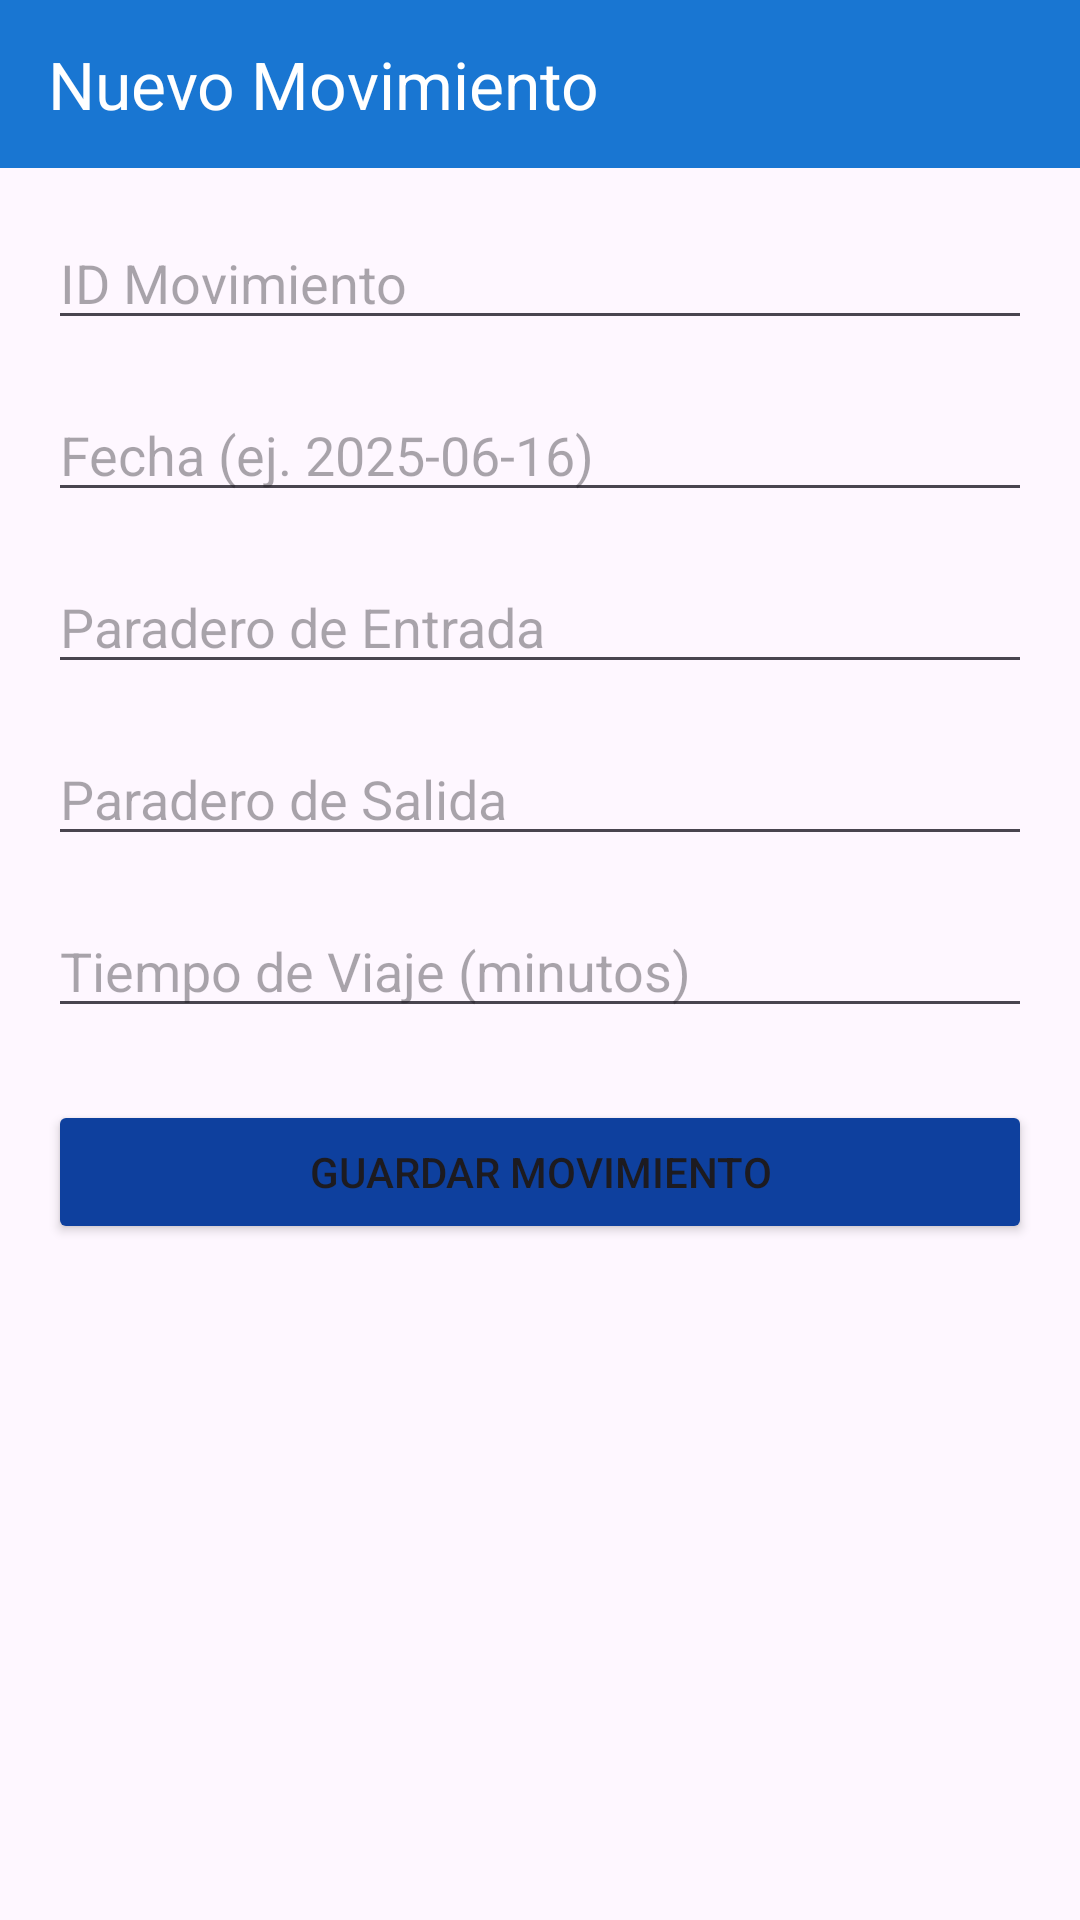

Reconstruct the res/layout file that produces this screen, plus the resources it refers to.
<!-- AndroidManifest.xml: application theme Theme.Lab6_20210795 -->
<!-- res/layout/activity_crear_movimiento_lima_pass.xml -->
<?xml version="1.0" encoding="utf-8"?>
<androidx.constraintlayout.widget.ConstraintLayout
    xmlns:android="http://schemas.android.com/apk/res/android"
    xmlns:app="http://schemas.android.com/apk/res-auto"
    xmlns:tools="http://schemas.android.com/tools"
    android:id="@+id/main"
    android:layout_width="match_parent"
    android:layout_height="match_parent"
    tools:context=".CrearMovimientoLimaPass">

    
    <androidx.appcompat.widget.Toolbar
        android:id="@+id/toolbar"
        android:layout_width="0dp"
        android:layout_height="56dp"
        android:background="@color/blue_700"
        android:elevation="4dp"
        android:paddingStart="16dp"
        android:paddingEnd="16dp"
        app:title="Nuevo Movimiento"
        app:titleTextColor="@android:color/white"
        app:layout_constraintTop_toTopOf="parent"
        app:layout_constraintStart_toStartOf="parent"
        app:layout_constraintEnd_toEndOf="parent" />

    
    <androidx.constraintlayout.widget.ConstraintLayout
        android:id="@+id/formContainer"
        android:layout_width="0dp"
        android:layout_height="0dp"
        android:padding="16dp"
        app:layout_constraintTop_toBottomOf="@id/toolbar"
        app:layout_constraintStart_toStartOf="parent"
        app:layout_constraintEnd_toEndOf="parent"
        app:layout_constraintBottom_toBottomOf="parent">

        <EditText
            android:id="@+id/etIdMovimiento"
            android:layout_width="0dp"
            android:layout_height="wrap_content"
            android:hint="ID Movimiento"
            android:inputType="text"
            app:layout_constraintTop_toTopOf="parent"
            app:layout_constraintStart_toStartOf="parent"
            app:layout_constraintEnd_toEndOf="parent" />

        <EditText
            android:id="@+id/etFecha"
            android:layout_width="0dp"
            android:layout_height="wrap_content"
            android:hint="Fecha (ej. 2025-06-16)"
            android:inputType="text"
            android:layout_marginTop="16dp"
            app:layout_constraintTop_toBottomOf="@id/etIdMovimiento"
            app:layout_constraintStart_toStartOf="parent"
            app:layout_constraintEnd_toEndOf="parent" />

        <EditText
            android:id="@+id/etParaderoEntrada"
            android:layout_width="0dp"
            android:layout_height="wrap_content"
            android:hint="Paradero de Entrada"
            android:inputType="text"
            android:layout_marginTop="16dp"
            app:layout_constraintTop_toBottomOf="@id/etFecha"
            app:layout_constraintStart_toStartOf="parent"
            app:layout_constraintEnd_toEndOf="parent" />

        <EditText
            android:id="@+id/etParaderoSalida"
            android:layout_width="0dp"
            android:layout_height="wrap_content"
            android:hint="Paradero de Salida"
            android:inputType="text"
            android:layout_marginTop="16dp"
            app:layout_constraintTop_toBottomOf="@id/etParaderoEntrada"
            app:layout_constraintStart_toStartOf="parent"
            app:layout_constraintEnd_toEndOf="parent" />

        <EditText
            android:id="@+id/etTiempoViaje"
            android:layout_width="0dp"
            android:layout_height="wrap_content"
            android:hint="Tiempo de Viaje (minutos)"
            android:inputType="numberDecimal"
            android:layout_marginTop="16dp"
            app:layout_constraintTop_toBottomOf="@id/etParaderoSalida"
            app:layout_constraintStart_toStartOf="parent"
            app:layout_constraintEnd_toEndOf="parent" />

        <Button
            android:id="@+id/btnGuardar"
            android:layout_width="0dp"
            android:layout_height="wrap_content"
            android:text="Guardar Movimiento"
            android:backgroundTint="@color/azul_button"
            android:layout_marginTop="24dp"
            app:layout_constraintTop_toBottomOf="@id/etTiempoViaje"
            app:layout_constraintStart_toStartOf="parent"
            app:layout_constraintEnd_toEndOf="parent" />

    </androidx.constraintlayout.widget.ConstraintLayout>

</androidx.constraintlayout.widget.ConstraintLayout>
<!-- resources referenced by this layout -->
<resources>
  <color name="azul_button">#0E409E</color>
  <color name="blue_700">#1976D2</color>
  <style name="Theme.Lab6_20210795" parent="Base.Theme.Lab6_20210795" />
  <style name="Base.Theme.Lab6_20210795" parent="Theme.Material3.DayNight.NoActionBar">
          
          
      </style>
</resources>
